The GitHub repository rabzgg/klasifikasi-kematangan-pisang contains a labelled image folder "dataset0" with 3 categories: ripe banana, unripe banana, very ripe banana. Examples follow, each with its label.

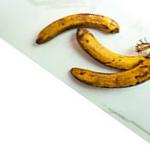
Label: very ripe banana

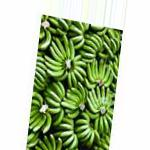
Label: unripe banana

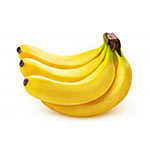
Label: ripe banana

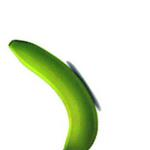
Label: unripe banana

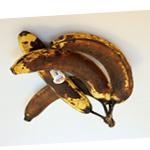
Label: very ripe banana

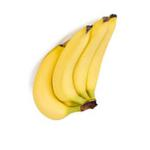
Label: ripe banana
